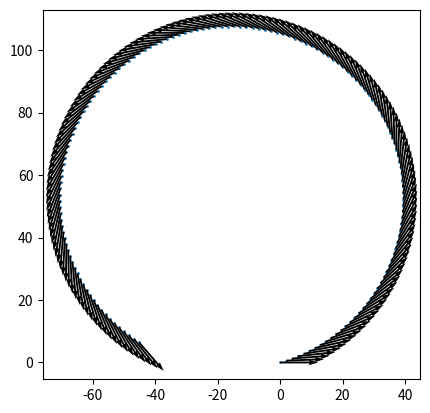

Source code (Python):
# Simulate the carlike vehicle model using bicycle model
# Ref: https://ftp.idu.ac.id/wp-content/uploads/ebook/tdg/TERRAMECHANICS%20AND%20MOBILITY/epdf.pub_vehicle-dynamics-and-control-2nd-edition.pdf

import numpy as np
import matplotlib.pyplot as plt

x = 0  # m # x position of the vehicle
y = 0  # m # y position of the vehicle

base_r = (
    1.5  # m # distance from the center of the rear axle to the center of the vehicle
)
base_f = (
    1.5  # m # distance from the center of the front axle to the center of the vehicle
)

v = 10  # m/s # linear velocity of the vehicle
# v_angle=np.pi/6 # rad # linear velocity angle in vehicle frame
steer_r = np.pi / 12  # m # steering angle of the rear wheel
steer_f = np.pi / 10  # m # steering angle of the front wheel

heading_angle = 0  # rad # heading angle of the vehicle

if __name__ == "__main__":
    update_rate = 100  # Hz
    interval = 1 / update_rate  # s
    simulate_time = 30  # s
    history = np.zeros((int(simulate_time / interval), 3))
    history[0, :] = [x, y, heading_angle]
    for i in range(1, int(simulate_time / interval)):
        v_angle = np.arctan(
            (base_r * np.tan(steer_f) + base_f * np.tan(steer_r)) / (base_r + base_f)
        )
        d_x = v * np.cos(heading_angle + v_angle) * interval
        d_y = v * np.sin(heading_angle + v_angle) * interval
        d_heading_angle = (
            v
            * np.cos(v_angle)
            / (base_r + base_f)
            * (np.tan(steer_f) - np.tan(steer_r))
            * interval
        )

        x = x + d_x
        y = y + d_y
        heading_angle = heading_angle + d_heading_angle
        history[i, :] = [x, y, heading_angle]

    # downsample the history
    history = history[::20, :]

    # plot the car trajectory using dot using matplotlib
    plt.scatter(history[:, 0], history[:, 1], s=1)
    # plot the car heading angle using arrow using matplotlib
    plt.quiver(
        history[:, 0],
        history[:, 1],
        np.cos(history[:, 2]),
        np.sin(history[:, 2]),
        scale=10,
    )
    # equal aspect ratio
    plt.gca().set_aspect("equal", adjustable="box")
    plt.show()
